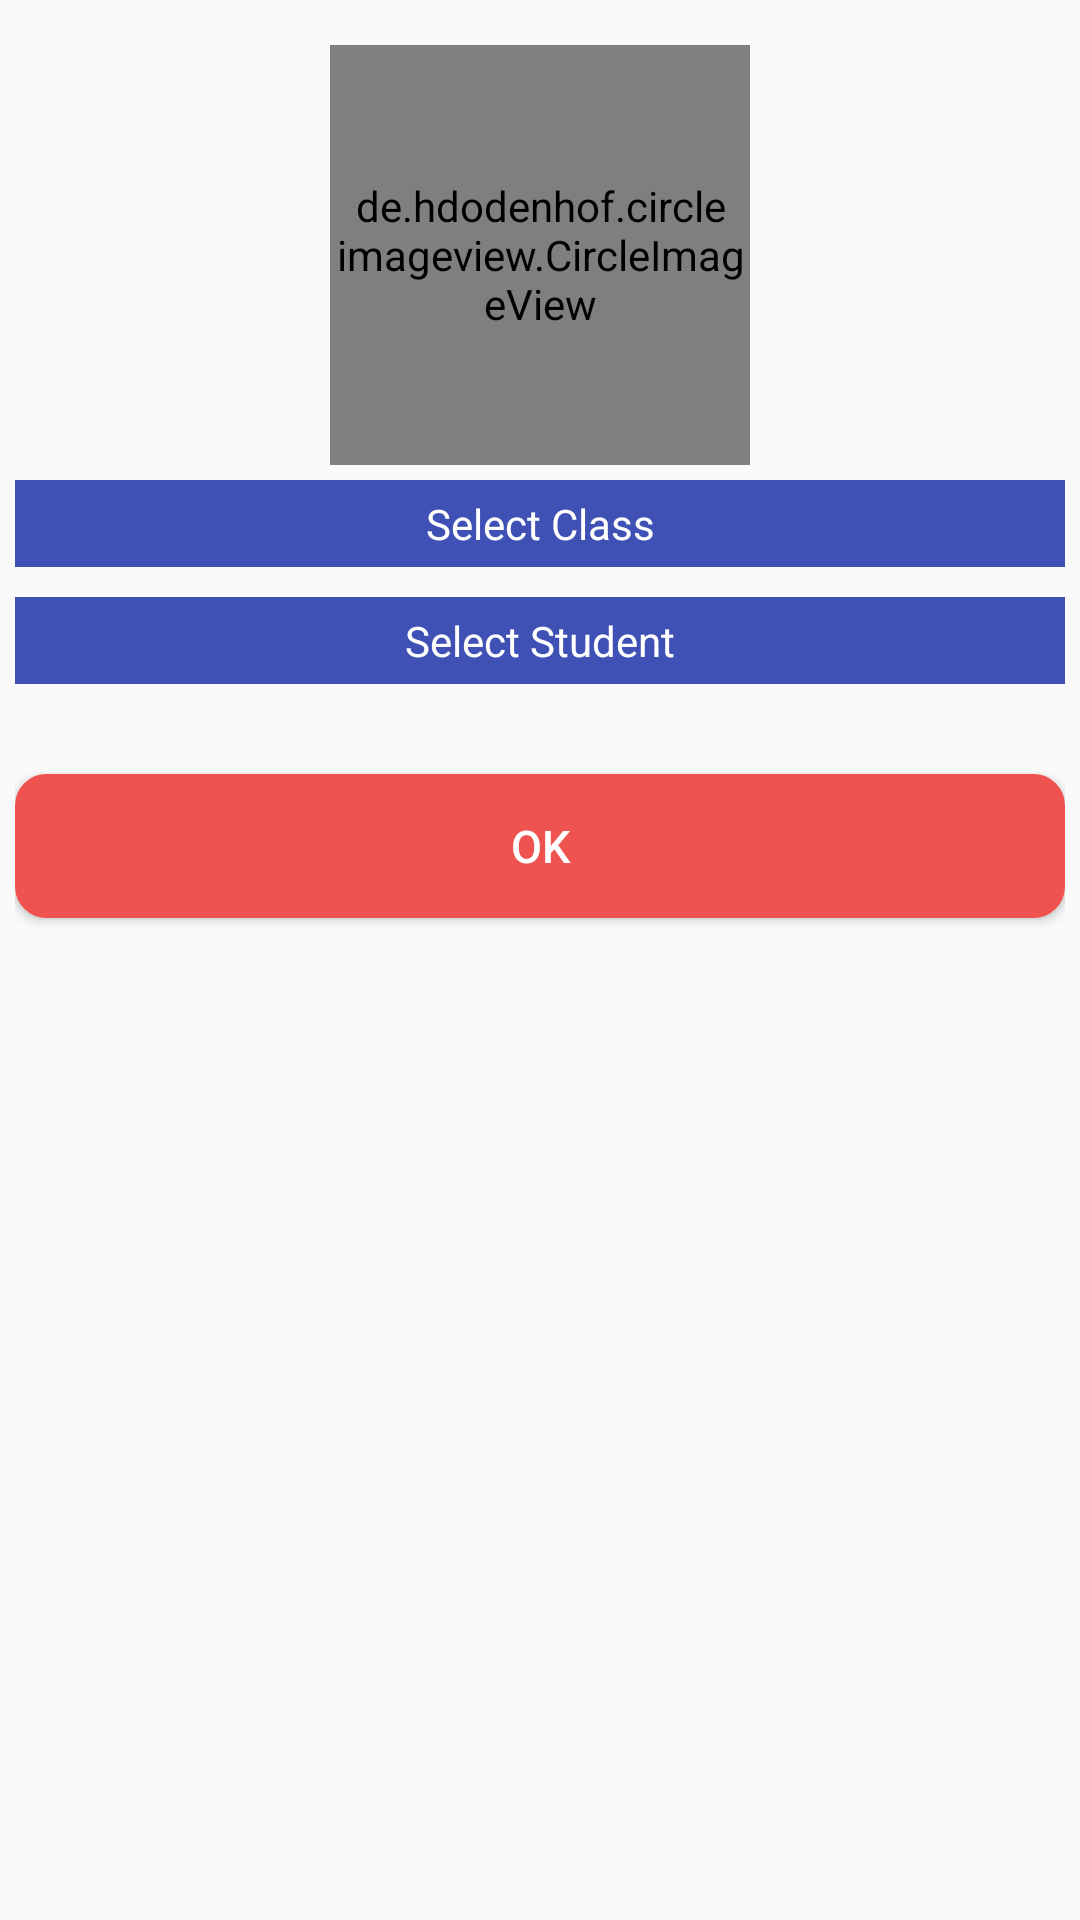

Android layout source for this screen:
<!-- AndroidManifest.xml: application theme AppTheme -->
<!-- res/layout/activity_fee_history.xml -->
<?xml version="1.0" encoding="utf-8"?>
<LinearLayout xmlns:android="http://schemas.android.com/apk/res/android"
    xmlns:app="http://schemas.android.com/apk/res-auto"
    xmlns:tools="http://schemas.android.com/tools"
    android:layout_width="match_parent"
    android:layout_height="match_parent"
    android:layout_margin="5dp"
    tools:context=".Activity.FeeHistoryActivity">



    <LinearLayout
        android:id="@+id/activity_add_student"
        android:layout_width="match_parent"
        android:layout_height="match_parent"
        android:layout_marginBottom="5dp"
        android:layout_marginLeft="5dp"
        android:layout_marginRight="5dp"
        android:layout_marginTop="10dp"
        android:orientation="vertical">

        <de.hdodenhof.circleimageview.CircleImageView xmlns:app="http://schemas.android.com/apk/res-auto"
            android:id="@+id/show_profile_image"
            android:layout_width="140dp"
            android:layout_height="140dp"
            android:layout_gravity="center"
            android:layout_marginBottom="5dp"
            android:layout_marginLeft="5dp"
            android:layout_marginRight="5dp"
            android:layout_marginTop="5dp"
            android:padding="2dp"
            android:src="@drawable/opening"
            app:civ_border_color="#FF000000"
            app:civ_border_width="1dp" />

        <TextView
            android:layout_width="match_parent"
            android:layout_height="wrap_content"
            android:background="#3F51B5"
            android:gravity="center"
            android:padding="5dp"
            android:text="Select Class"
            android:textAppearance="@style/Base.TextAppearance.AppCompat.Small"
            android:textColor="#fff" />


        <Spinner
            android:id="@+id/spinner_classes"
            android:layout_width="match_parent"
            android:layout_height="wrap_content"
            android:layout_marginBottom="10dp"
            android:background="@drawable/custom_spinner_background"
            android:dropDownWidth="wrap_content"
            android:spinnerMode="dropdown" />


        <TextView
            android:layout_width="match_parent"
            android:layout_height="wrap_content"
            android:background="#3F51B5"
            android:gravity="center"
            android:padding="5dp"
            android:text="Select Student"
            android:textAppearance="@style/Base.TextAppearance.AppCompat.Small"
            android:textColor="#fff" />


        <Spinner
            android:id="@+id/spinner_student"
            android:layout_width="match_parent"
            android:layout_height="wrap_content"
            android:layout_marginBottom="10dp"
            android:background="@drawable/custom_spinner_background"
            android:dropDownWidth="wrap_content"
            android:spinnerMode="dropdown" />

        <Button
            android:id="@+id/btn_Find_History"
            android:layout_width="match_parent"
            android:layout_height="wrap_content"
            android:layout_gravity="center"
            android:layout_marginTop="20dp"
            android:layout_marginBottom="20dp"
            android:background="@drawable/mybutton"
            android:foreground="?android:attr/selectableItemBackground"
            android:text="Ok"
            android:textAllCaps="true"
            android:textColor="#ffffff"
            android:textSize="15dp"/>

    </LinearLayout>
</LinearLayout>
<!-- resources referenced by this layout -->
<resources>
  <!-- drawable custom_spinner_background (drawable) -->
  <?xml version="1.0" encoding="UTF-8"?>
  <shape xmlns:android="http://schemas.android.com/apk/res/android"
      android:shape="rectangle">
      <solid android:color="@android:color/white" />
      <corners android:radius="4dp" />
      <stroke
          android:width="1dp"
          android:color="#1171d0" />
  </shape>
  <!-- drawable mybutton (drawable) -->
  <?xml version="1.0" encoding="utf-8"?>
  <selector xmlns:android="http://schemas.android.com/apk/res/android">
      <item android:state_pressed="true">
          <shape android:shape="rectangle">
              <corners android:radius="10dip" />
              <stroke android:width="1dip" android:color="#ef5350" />
              <gradient android:angle="-90" android:endColor="#ef5350" android:startColor="#ef5350" />
          </shape>
      </item>
      <item android:state_focused="true">
          <shape android:shape="rectangle">
              <corners android:radius="10dip" />
              <stroke android:width="1dip" android:color="#ef5350" />
              <solid android:color="#ef5350" />
          </shape>
      </item>
      <item>
          <shape android:shape="rectangle">
              <corners android:radius="10dip" />
              <stroke android:width="1dip" android:color="#ef5350" />
              <gradient android:angle="-90" android:endColor="#ef5350" android:startColor="#ef5350" />
          </shape>
      </item>
  </selector>
  <style name="AppTheme" parent="Theme.AppCompat.Light.DarkActionBar">
          
          <item name="colorPrimary">@color/colorPrimary</item>
          <item name="colorPrimaryDark">@color/colorPrimaryDark</item>
          <item name="colorAccent">@color/colorAccent</item>
      </style>
  <color name="colorPrimary">#3F51B5</color>
  <color name="colorPrimaryDark">#303F9F</color>
  <color name="colorAccent">#FF4081</color>
</resources>
